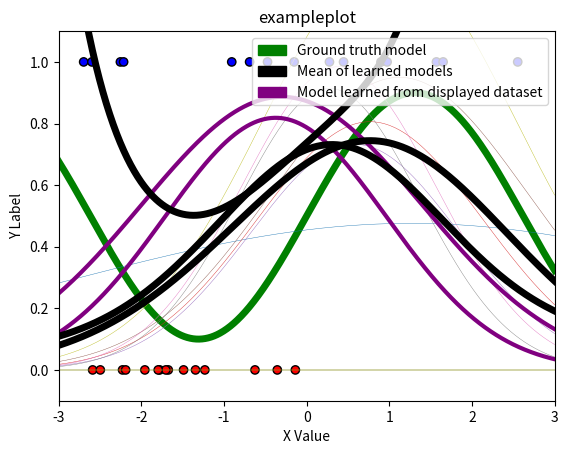

Python code for this plot:
import numpy as np
import matplotlib.pyplot as plt
import matplotlib.colors as c
import matplotlib.patches as mpatches
from scipy.special import expit as sigmoid

# This script requires the above packages to be installed.
# Please implement the basis2, basis3, fit, and predict methods.
# Then, create the three plots. An example has been included below, although
# the models will look funny until fit() and predict() are implemented!

# You can add additional private methods by beginning them with two
# underscores. It may look like the __dummyPrivateMethod below. You can feel
# free to change any of the class attributes, as long as you do not change any
# of the given function headers (they must take and return the same arguments).

def basis1(x):
    return np.stack([np.ones(len(x)), x], axis=1)

def basis2(x):
    return np.array([[1, x_i, x_i ** 2] for x_i in x])

def basis3(x):
    return np.array([[1, x_i, x_i ** 2, x_i ** 3, x_i ** 4, x_i ** 5] for x_i in x])

class LogisticRegressor:
    def __init__(self, eta, runs):
        # Your code here: initialize other variables here
        self.eta = eta
        self.runs = runs

    def __logSigmoid(self, z):
        return 1 / (np.exp(-z))

    def __computeGradient(self, x, y, w):
        sum = 0
        for i in range(len(x)):
            x_i = x[i]
            y_i = y[i][0]
            y_i_hat = self.__logSigmoid(np.dot(w.T, x_i))
            sum += (y_i_hat - y_i) * x_i
        return sum

    def fit(self, x, y, w_init=None):
        # Keep this if case for the autograder
        if w_init is not None:
            self.W = w_init
        else:
            self.W = np.random.rand(x.shape[1], 1)
        
        # optimize w using gradient decsent
        assert(len(x) == len(y))
        w = self.W
        new_w = w
        for _ in range(self.runs):
            new_w = w - self.eta * self.__computeGradient(x, y, w)
            w = new_w
        self.W = w

    def predict(self, x):
        y_hat = [self.__logSigmoid(np.dot(self.W.T, x_i)) for x_i in x]
        return np.array(y_hat)

    # Test private methods
    def test(self):
        ## logSigmoid
        print(self.__logSigmoid(0.5))
        print(self.__logSigmoid(-4))

# Function to visualize prediction lines
# Takes as input last_x, last_y, [list of models], basis function, title,
# last_x and last_y should specifically be the dataset that the last model
# in [list of models] was trained on
def visualize_prediction_lines(last_x, last_y, models, basis, title):
    # Plot setup
    green = mpatches.Patch(color='green', label='Ground truth model')
    black = mpatches.Patch(color='black', label='Mean of learned models')
    purple = mpatches.Patch(color='purple', label='Model learned from displayed dataset')
    plt.legend(handles=[green, black, purple], loc='upper right')
    plt.title(title)
    plt.xlabel('X Value')
    plt.ylabel('Y Label')
    plt.axis([-3, 3, -.1, 1.1]) # Plot ranges

    # Plot dataset that last model in models (models[-1]) was trained on
    cmap = c.ListedColormap(['r', 'b'])
    plt.scatter(last_x, last_y, c=last_y, cmap=cmap, linewidths=1, edgecolors='black')

    # Plot models
    X_pred = np.linspace(-3, 3, 1000)
    X_pred_transformed = basis(X_pred)

    ## Ground truth model
    plt.plot(X_pred, np.sin(1.2*X_pred) * 0.4 + 0.5, 'g', linewidth=5)

    ## Individual learned logistic regressor models
    Y_hats = []
    for i in range(len(models)):
        model = models[i]
        Y_hat = model.predict(X_pred_transformed)
        Y_hats.append(Y_hat)
        if i < len(models) - 1:
            plt.plot(X_pred, Y_hat, linewidth=.3)
        else:
            plt.plot(X_pred, Y_hat, 'purple', linewidth=3)

    # Mean / expectation of learned models over all datasets
    plt.plot(X_pred, np.mean(Y_hats, axis=0), 'k', linewidth=5)

    plt.savefig(title + '.png')

# Function to generate datasets from underlying distribution
def generate_data(dataset_size):
    x, y = [], []
    for _ in range(dataset_size):
        x_i = 6 * np.random.random() - 3
        p_i = np.sin(1.2 * x_i) * 0.4 + 0.5
        y_i = np.random.binomial(1, p_i)
        x.append(x_i)
        y.append(y_i)
    return np.array(x), np.array(y).reshape(-1, 1)

if __name__ == "__main__":
    
    # DO NOT CHANGE THE SEED!
    np.random.seed(1738)
    eta = 0.001
    runs = 10000
    N = 30

    # TODO: Make plot for each basis with all 10 models on each plot

    # For example:
    all_models = []
    for _ in range(4):
        x, y = generate_data(N)
        x_transformed = basis2(x)
        model = LogisticRegressor(eta=eta, runs=runs)
        model.fit(x_transformed, y)
        all_models.append(model)

    # Here x and y contain last dataset:
    visualize_prediction_lines(x, y, all_models, basis2, "exampleplot")
